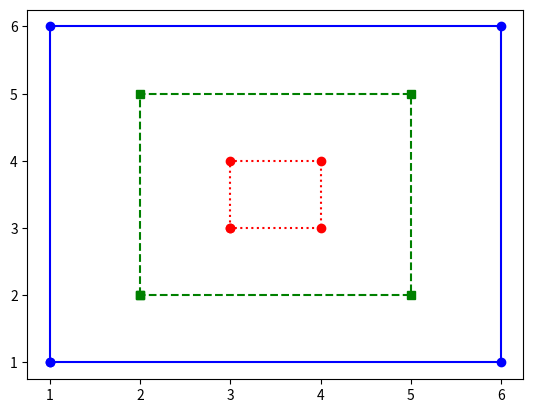

Source code (Python):
import matplotlib.pyplot as plt

def small():
    x_values = [3, 3, 4, 4, 3]
    y_values = [3, 4, 4, 3, 3]
    plt.plot(x_values, y_values, 'r:o')
def medium():
    x_values = [2, 2, 5, 5, 2]
    y_values = [2, 5, 5, 2, 2]
    plt.plot(x_values, y_values, 'g--s')
def large():
    x_values = [1, 1, 6, 6, 1]
    y_values = [1, 6, 6, 1, 1]
    plt.plot(x_values, y_values, 'b-o')

def display(small,medium,large):
    small()
    medium()
    large()
    plt.show()

def run():
    display(small,medium,large)

if __name__ == "__main__":
    run()



